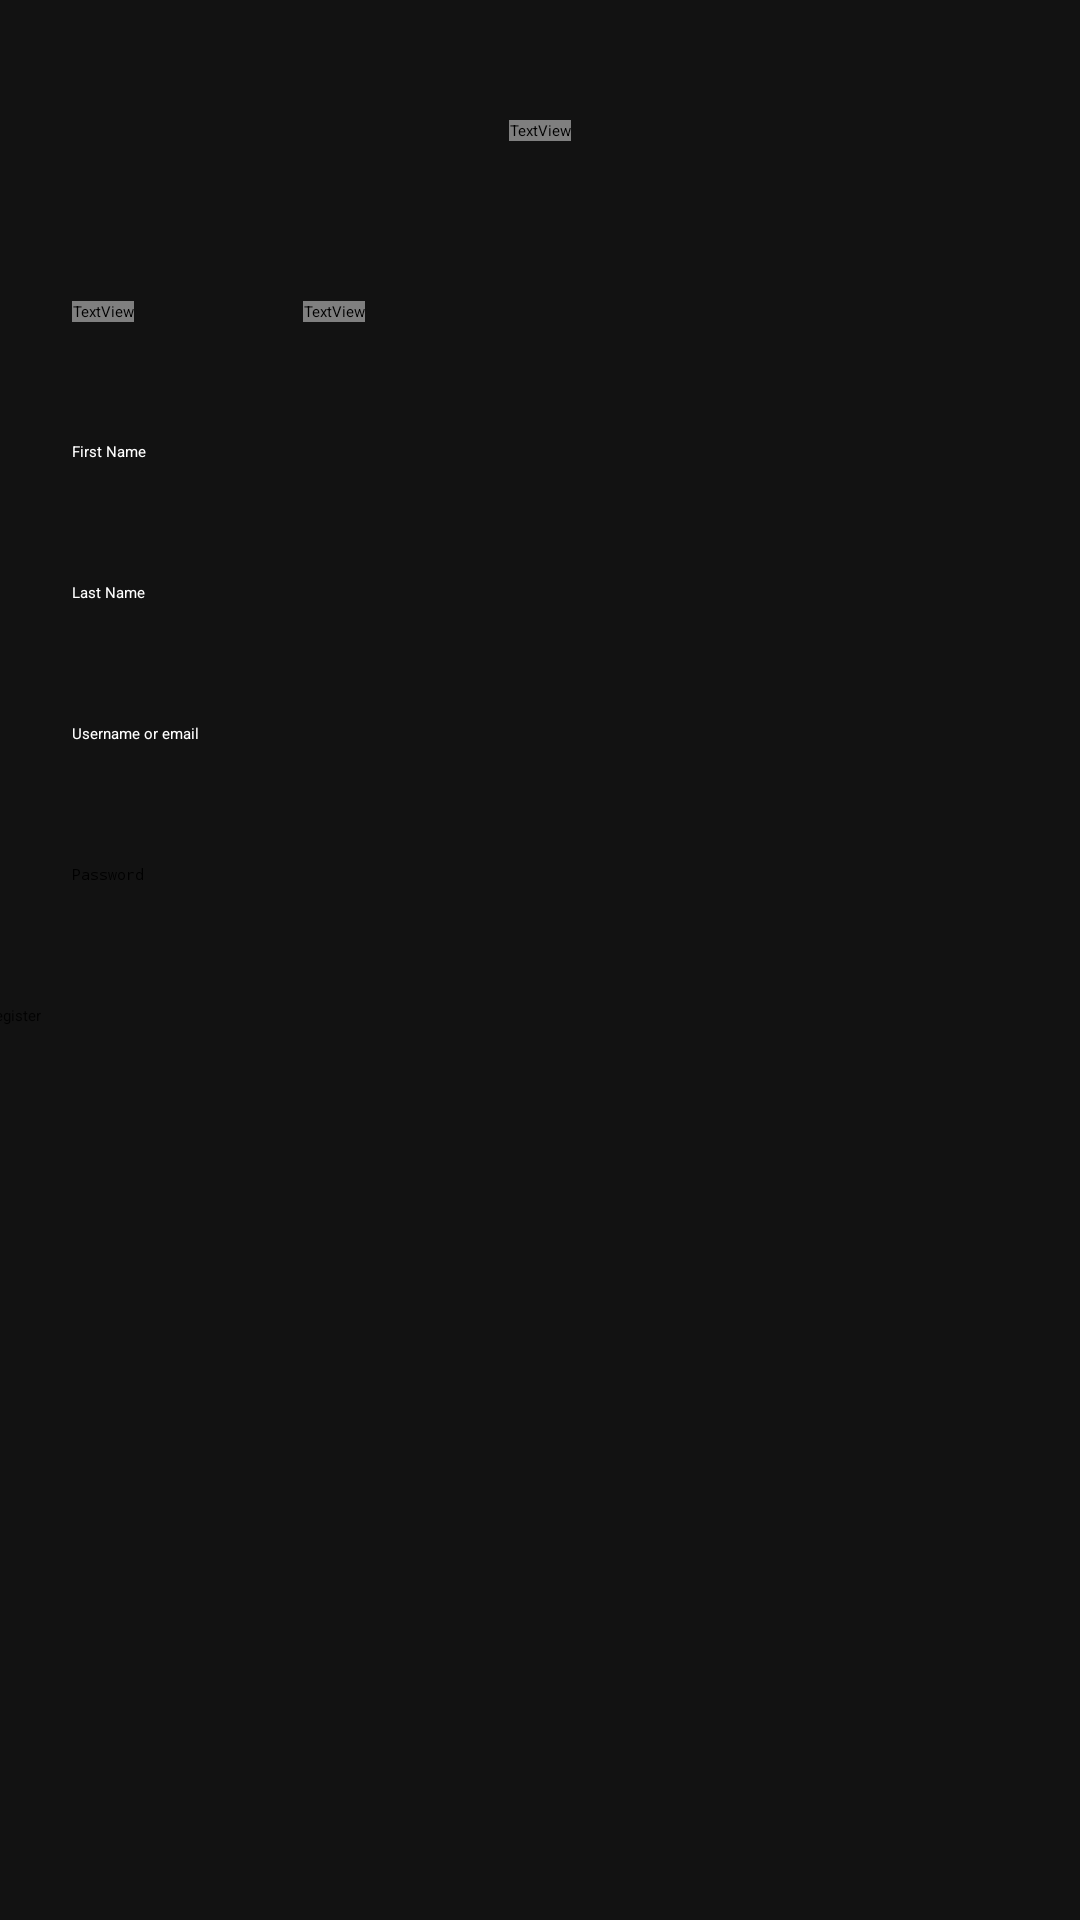

Android layout source for this screen:
<!-- AndroidManifest.xml: application theme Theme.DoINeedIt -->
<!-- res/layout/activity_register.xml -->
<?xml version="1.0" encoding="utf-8"?>
<androidx.constraintlayout.widget.ConstraintLayout xmlns:android="http://schemas.android.com/apk/res/android"
    xmlns:app="http://schemas.android.com/apk/res-auto"
    xmlns:tools="http://schemas.android.com/tools"
    android:layout_width="match_parent"
    android:layout_height="match_parent"
    android:background="@color/dark_grey"
    tools:context=".ui.login.RegisterActivity">
    
    <EditText
        android:id="@+id/username"
        android:layout_width="0dp"
        android:layout_height="wrap_content"
        android:layout_marginStart="24dp"
        android:layout_marginTop="40dp"
        android:layout_marginEnd="24dp"
        android:autofillHints="@string/prompt_email"
        android:hint="@string/username_or_email"
        android:inputType="textEmailAddress"
        android:selectAllOnFocus="true"
        android:textColor="#FFFFFF"
        app:layout_constraintEnd_toEndOf="parent"
        app:layout_constraintHorizontal_bias="1.0"
        app:layout_constraintStart_toStartOf="parent"
        app:layout_constraintTop_toBottomOf="@+id/txtLastName" />

    <EditText
        android:id="@+id/password"
        android:layout_width="0dp"
        android:layout_height="wrap_content"
        android:layout_marginStart="24dp"
        android:layout_marginTop="40dp"
        android:layout_marginEnd="24dp"
        android:autofillHints="@string/prompt_password"
        android:hint="@string/prompt_password"
        android:imeActionLabel="@string/action_sign_in_short"
        android:imeOptions="actionDone"
        android:inputType="textPassword"
        android:selectAllOnFocus="true"
        app:layout_constraintEnd_toEndOf="parent"
        app:layout_constraintStart_toStartOf="parent"
        app:layout_constraintTop_toBottomOf="@+id/username" />

    <Button
        android:id="@+id/register"
        android:layout_width="341dp"
        android:layout_height="65dp"
        android:layout_gravity="start"
        android:layout_marginStart="24dp"
        android:layout_marginTop="40dp"
        android:layout_marginEnd="24dp"
        android:layout_marginBottom="64dp"
        android:backgroundTint="@color/teal_200"
        android:enabled="true"
        android:text="@string/register"
        android:textColor="#DE000000"
        app:cornerRadius="25dp"
        app:layout_constraintBottom_toBottomOf="parent"
        app:layout_constraintEnd_toEndOf="parent"
        app:layout_constraintHorizontal_bias="1.0"
        app:layout_constraintStart_toStartOf="parent"
        app:layout_constraintTop_toBottomOf="@+id/password"
        app:layout_constraintVertical_bias="0.0" />


    <TextView
        android:id="@+id/txtSignIn"
        android:layout_width="wrap_content"
        android:layout_height="wrap_content"
        android:layout_marginTop="40dp"
        android:fontFamily="@font/roboto_mono"
        android:text="@string/sign_up"
        android:textAlignment="center"
        android:textSize="36sp"
        android:textStyle="bold"
        app:layout_constraintEnd_toEndOf="parent"
        app:layout_constraintStart_toStartOf="parent"
        app:layout_constraintTop_toTopOf="parent" />

    <TextView
        android:id="@+id/txtNewUser"
        android:layout_width="wrap_content"
        android:layout_height="wrap_content"
        android:layout_marginStart="24dp"
        android:layout_marginTop="16dp"
        android:layout_marginBottom="16dp"
        android:fontFamily="@font/roboto_mono"
        android:text="@string/already_an_user"
        android:textAlignment="viewStart"
        android:textSize="18sp"
        android:textStyle="bold"
        app:layout_constraintBottom_toTopOf="@+id/txtFirstName"
        app:layout_constraintStart_toStartOf="parent"
        app:layout_constraintTop_toBottomOf="@+id/txtSignIn"
        app:layout_constraintVertical_bias="0.611" />


    
    <TextView
        android:id="@+id/txtLogIn"
        android:layout_width="wrap_content"
        android:layout_height="wrap_content"
        android:layout_marginTop="16dp"
        android:layout_marginEnd="84dp"
        android:layout_marginBottom="16dp"
        android:clickable="true"
        android:fontFamily="@font/roboto_mono"
        android:linksClickable="false"
        android:text="@string/sign_in"
        android:textColor="#DE304FFE"
        android:textSize="18sp"
        app:layout_constraintBottom_toTopOf="@+id/txtFirstName"
        app:layout_constraintEnd_toEndOf="parent"
        app:layout_constraintHorizontal_bias="0.267"
        app:layout_constraintStart_toEndOf="@+id/txtNewUser"
        app:layout_constraintTop_toBottomOf="@+id/txtSignIn"
        app:layout_constraintVertical_bias="0.611" />

    <EditText
        android:id="@+id/txtLastName"
        android:layout_width="0dp"
        android:layout_height="wrap_content"
        android:layout_marginStart="24dp"
        android:layout_marginTop="40dp"
        android:layout_marginEnd="24dp"
        android:autofillHints="@string/prompt_LastName"
        android:ems="10"
        android:hint="@string/last_name"
        android:inputType="textPersonName"
        android:selectAllOnFocus="true"
        android:textColor="#FFFFFF"
        app:layout_constraintEnd_toEndOf="parent"
        app:layout_constraintHorizontal_bias="0.0"
        app:layout_constraintStart_toStartOf="parent"
        app:layout_constraintTop_toBottomOf="@+id/txtFirstName" />

    <EditText
        android:id="@+id/txtFirstName"
        android:layout_width="0dp"
        android:layout_height="wrap_content"
        android:layout_marginStart="24dp"
        android:layout_marginTop="100dp"
        android:layout_marginEnd="24dp"
        android:autofillHints="@string/first_name"
        android:ems="10"
        android:hint="@string/first_name"
        android:inputType="textPersonName"
        android:selectAllOnFocus="true"
        android:textColor="#FFFFFF"
        app:layout_constraintEnd_toEndOf="parent"
        app:layout_constraintHorizontal_bias="1.0"
        app:layout_constraintStart_toStartOf="parent"
        app:layout_constraintTop_toBottomOf="@+id/txtSignIn" />

</androidx.constraintlayout.widget.ConstraintLayout>
<!-- resources referenced by this layout -->
<resources>
  <color name="dark_grey">#121212</color>
  <color name="teal_200">#FF03DAC5</color>
  <string name="action_sign_in_short">Sign in</string>
  <string name="already_an_user">Already an user?</string>
  <string name="first_name">First Name</string>
  <string name="last_name">Last Name</string>
  <string name="prompt_LastName">Last Name</string>
  <string name="prompt_email">Email</string>
  <string name="prompt_password">Password</string>
  <string name="register">Register</string>
  <string name="sign_in">Sign In</string>
  <string name="sign_up">Sign Up</string>
  <string name="username_or_email">Username or email</string>
  <style name="Theme.DoINeedIt" parent="Theme.MaterialComponents.DayNight.DarkActionBar">
          
          <item name="colorPrimary">#121212</item>
          <item name="colorPrimaryVariant">@color/purple_700</item>
          <item name="colorOnPrimary">@color/black</item>
          
          <item name="colorSecondary">@color/teal_200</item>
          <item name="colorSecondaryVariant">@color/teal_200</item>
          <item name="colorOnSecondary">@color/black</item>
          
          <item name="android:statusBarColor" tools:targetApi="l">?attr/colorPrimaryVariant</item>
          
  
      </style>
  <color name="purple_700">#FF3700B3</color>
  <color name="black">#FF000000</color>
</resources>
